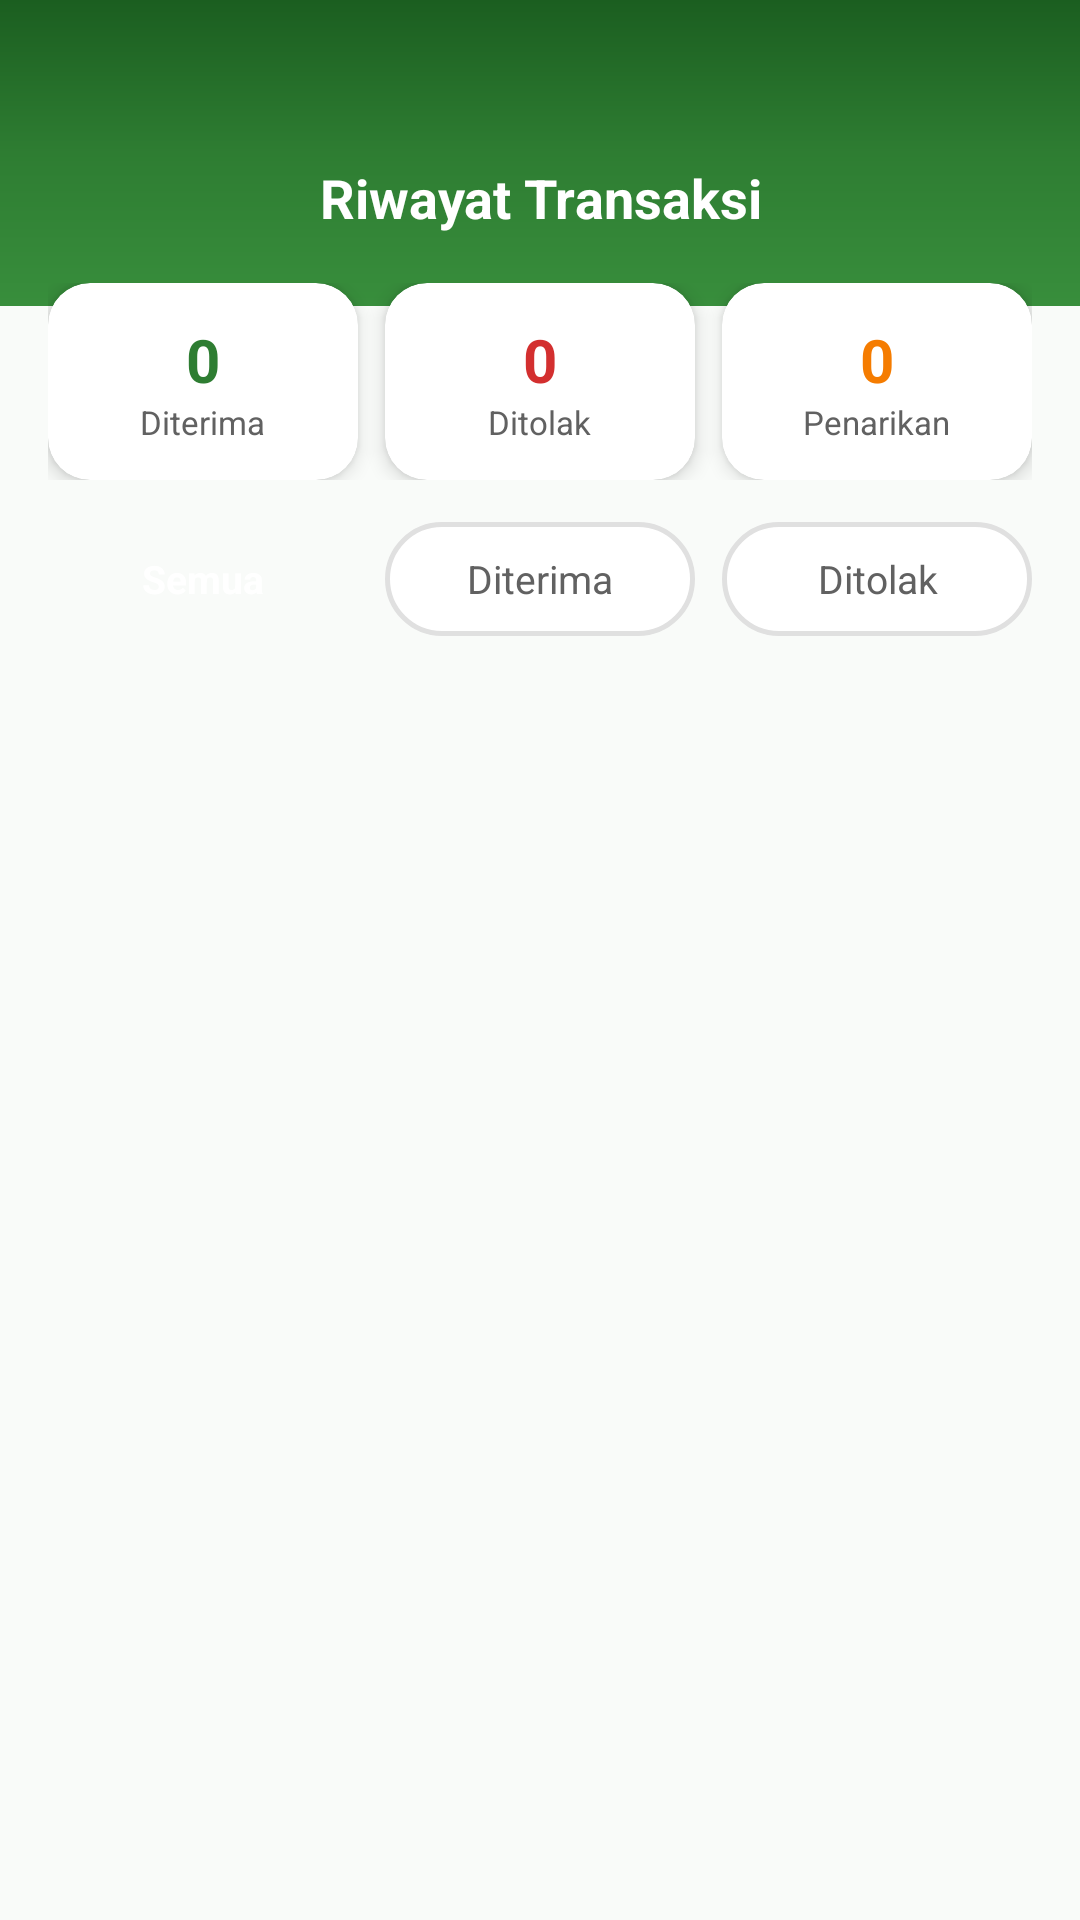

Here is an Android app screen rendered from its layout file. Give the layout XML and the strings, colors and styles it references.
<!-- AndroidManifest.xml: application theme Theme.Trash2Cash -->
<!-- res/layout/activity_riwayat.xml -->
<?xml version="1.0" encoding="utf-8"?>
<LinearLayout xmlns:android="http://schemas.android.com/apk/res/android"
    xmlns:app="http://schemas.android.com/apk/res-auto"
    android:layout_width="match_parent"
    android:layout_height="match_parent"
    android:background="@color/background"
    android:orientation="vertical">

    
    <LinearLayout
        android:layout_width="match_parent"
        android:layout_height="wrap_content"
        android:background="@drawable/bg_green_gradient"
        android:gravity="center_vertical"
        android:orientation="horizontal"
        android:paddingStart="16dp"
        android:paddingTop="48dp"
        android:paddingEnd="16dp"
        android:paddingBottom="18dp">

        <ImageView
            android:id="@+id/btnBack"
            android:layout_width="36dp"
            android:layout_height="36dp"
            android:contentDescription="Kembali"
            android:src="@drawable/ic_arrow_back"
            app:tint="#FFFFFF"
            android:clickable="true"
            android:focusable="true"/>

        <TextView
            android:layout_width="0dp"
            android:layout_height="wrap_content"
            android:layout_weight="1"
            android:gravity="center"
            android:text="Riwayat Transaksi"
            android:textColor="#FFFFFF"
            android:textSize="18sp"
            android:textStyle="bold"/>

        <View android:layout_width="36dp" android:layout_height="36dp"/>
    </LinearLayout>

    
    <LinearLayout
        android:layout_width="match_parent"
        android:layout_height="wrap_content"
        android:layout_marginTop="-8dp"
        android:orientation="horizontal"
        android:paddingStart="16dp"
        android:paddingEnd="16dp">

        <androidx.cardview.widget.CardView
            android:layout_width="0dp"
            android:layout_height="wrap_content"
            android:layout_weight="1"
            android:layout_marginEnd="6dp"
            app:cardBackgroundColor="@color/surface_white"
            app:cardCornerRadius="14dp"
            app:cardElevation="4dp">
            <LinearLayout
                android:layout_width="match_parent"
                android:layout_height="wrap_content"
                android:gravity="center"
                android:orientation="vertical"
                android:padding="12dp">
                <TextView
                    android:id="@+id/tvTotalDiterima"
                    android:layout_width="wrap_content"
                    android:layout_height="wrap_content"
                    android:text="0"
                    android:textColor="@color/green_primary"
                    android:textSize="20sp"
                    android:textStyle="bold"/>
                <TextView
                    android:layout_width="wrap_content"
                    android:layout_height="wrap_content"
                    android:gravity="center"
                    android:text="Diterima"
                    android:textColor="@color/text_secondary"
                    android:textSize="11sp"/>
            </LinearLayout>
        </androidx.cardview.widget.CardView>

        <androidx.cardview.widget.CardView
            android:layout_width="0dp"
            android:layout_height="wrap_content"
            android:layout_weight="1"
            android:layout_marginStart="3dp"
            android:layout_marginEnd="3dp"
            app:cardBackgroundColor="@color/surface_white"
            app:cardCornerRadius="14dp"
            app:cardElevation="4dp">
            <LinearLayout
                android:layout_width="match_parent"
                android:layout_height="wrap_content"
                android:gravity="center"
                android:orientation="vertical"
                android:padding="12dp">
                <TextView
                    android:id="@+id/tvTotalDitolak"
                    android:layout_width="wrap_content"
                    android:layout_height="wrap_content"
                    android:text="0"
                    android:textColor="@color/error_red"
                    android:textSize="20sp"
                    android:textStyle="bold"/>
                <TextView
                    android:layout_width="wrap_content"
                    android:layout_height="wrap_content"
                    android:gravity="center"
                    android:text="Ditolak"
                    android:textColor="@color/text_secondary"
                    android:textSize="11sp"/>
            </LinearLayout>
        </androidx.cardview.widget.CardView>

        <androidx.cardview.widget.CardView
            android:layout_width="0dp"
            android:layout_height="wrap_content"
            android:layout_weight="1"
            android:layout_marginStart="6dp"
            app:cardBackgroundColor="@color/surface_white"
            app:cardCornerRadius="14dp"
            app:cardElevation="4dp">
            <LinearLayout
                android:layout_width="match_parent"
                android:layout_height="wrap_content"
                android:gravity="center"
                android:orientation="vertical"
                android:padding="12dp">
                <TextView
                    android:id="@+id/tvTotalPenarikan"
                    android:layout_width="wrap_content"
                    android:layout_height="wrap_content"
                    android:text="0"
                    android:textColor="#F57C00"
                    android:textSize="20sp"
                    android:textStyle="bold"/>
                <TextView
                    android:layout_width="wrap_content"
                    android:layout_height="wrap_content"
                    android:gravity="center"
                    android:text="Penarikan"
                    android:textColor="@color/text_secondary"
                    android:textSize="11sp"/>
            </LinearLayout>
        </androidx.cardview.widget.CardView>

    </LinearLayout>

    
    <LinearLayout
        android:layout_width="match_parent"
        android:layout_height="wrap_content"
        android:layout_marginStart="16dp"
        android:layout_marginTop="14dp"
        android:layout_marginEnd="16dp"
        android:orientation="horizontal">

        <TextView
            android:id="@+id/tabSemua"
            android:layout_width="0dp"
            android:layout_height="38dp"
            android:layout_weight="1"
            android:layout_marginEnd="6dp"
            android:background="@drawable/bg_tab_active"
            android:gravity="center"
            android:text="Semua"
            android:textColor="#FFFFFF"
            android:textSize="13sp"
            android:textStyle="bold"
            android:clickable="true"
            android:focusable="true"/>

        <TextView
            android:id="@+id/tabDiterima"
            android:layout_width="0dp"
            android:layout_height="38dp"
            android:layout_weight="1"
            android:layout_marginStart="3dp"
            android:layout_marginEnd="3dp"
            android:background="@drawable/bg_tab_inactive"
            android:gravity="center"
            android:text="Diterima"
            android:textColor="@color/text_secondary"
            android:textSize="13sp"
            android:clickable="true"
            android:focusable="true"/>

        <TextView
            android:id="@+id/tabDitolak"
            android:layout_width="0dp"
            android:layout_height="38dp"
            android:layout_weight="1"
            android:layout_marginStart="6dp"
            android:background="@drawable/bg_tab_inactive"
            android:gravity="center"
            android:text="Ditolak"
            android:textColor="@color/text_secondary"
            android:textSize="13sp"
            android:clickable="true"
            android:focusable="true"/>
    </LinearLayout>

    
    <ProgressBar
        android:id="@+id/progressLoading"
        android:layout_width="36dp"
        android:layout_height="36dp"
        android:layout_gravity="center"
        android:layout_marginTop="32dp"
        android:indeterminateTint="@color/green_primary"
        android:visibility="visible"/>

    
    <LinearLayout
        android:id="@+id/layoutEmpty"
        android:layout_width="match_parent"
        android:layout_height="wrap_content"
        android:layout_marginTop="40dp"
        android:gravity="center"
        android:orientation="vertical"
        android:visibility="gone">

        <ImageView
            android:layout_width="80dp"
            android:layout_height="80dp"
            android:contentDescription="kosong"
            android:src="@drawable/ic_bottle"
            android:alpha="0.3"/>

        <TextView
            android:layout_width="wrap_content"
            android:layout_height="wrap_content"
            android:layout_marginTop="12dp"
            android:text="Belum ada transaksi"
            android:textColor="@color/text_hint"
            android:textSize="15sp"
            android:textStyle="bold"/>

        <TextView
            android:layout_width="wrap_content"
            android:layout_height="wrap_content"
            android:layout_marginTop="4dp"
            android:gravity="center"
            android:text="Mulai kumpulkan botol dan\ntransaksimu akan muncul di sini."
            android:textColor="@color/text_hint"
            android:textSize="13sp"/>
    </LinearLayout>

    
    <ScrollView
        android:id="@+id/scrollRiwayat"
        android:layout_width="match_parent"
        android:layout_height="0dp"
        android:layout_weight="1"
        android:visibility="gone">

        <LinearLayout
            android:id="@+id/containerRiwayat"
            android:layout_width="match_parent"
            android:layout_height="wrap_content"
            android:orientation="vertical"
            android:paddingStart="16dp"
            android:paddingTop="12dp"
            android:paddingEnd="16dp"
            android:paddingBottom="16dp"/>
    </ScrollView>

</LinearLayout>
<!-- resources referenced by this layout -->
<resources>
  <color name="background">#F9FBF9</color>
  <color name="error_red">#D32F2F</color>
  <color name="green_primary">#2E7D32</color>
  <color name="surface_white">#FFFFFF</color>
  <color name="text_hint">#9E9E9E</color>
  <color name="text_secondary">#616161</color>
  <!-- drawable bg_green_gradient (drawable) -->
  <?xml version="1.0" encoding="utf-8"?>
  <shape xmlns:android="http://schemas.android.com/apk/res/android"
      android:shape="rectangle">
      <gradient
          android:angle="160"
          android:startColor="#1B5E20"
          android:centerColor="#2E7D32"
          android:endColor="#388E3C"
          android:type="linear" />
  </shape>
  <!-- drawable bg_tab_inactive (drawable) -->
  <?xml version="1.0" encoding="utf-8"?>
  <shape xmlns:android="http://schemas.android.com/apk/res/android"
      android:shape="rectangle">
      <solid android:color="#FFFFFF"/>
      <corners android:radius="20dp"/>
      <stroke android:width="1.5dp" android:color="#E0E0E0"/>
  </shape>
  <!-- drawable ic_bottle (drawable) -->
  <?xml version="1.0" encoding="utf-8"?>
  <vector xmlns:android="http://schemas.android.com/apk/res/android"
      android:width="24dp"
      android:height="24dp"
      android:viewportWidth="24"
      android:viewportHeight="24">
      <path
          android:fillColor="#2E7D32"
          android:pathData="M9,2h6v2H9z
          M8,5v2.5C6.2,8.8 5,10.8 5,13v7c0,1.1 0.9,2 2,2h10c1.1,0 2,-0.9 2,-2v-7
          c0,-2.2 -1.2,-4.2 -3,-5.5V5H8z
          M12,10.5c1.93,0 3.5,1.57 3.5,3.5S13.93,17.5 12,17.5 8.5,15.93 8.5,14 10.07,10.5 12,10.5z
          M12,12c-1.1,0 -2,0.9 -2,2s0.9,2 2,2 2,-0.9 2,-2 -0.9,-2 -2,-2z" />
  </vector>
  <style name="Theme.Trash2Cash" parent="Base.Theme.Trash2Cash" />
  <style name="Base.Theme.Trash2Cash" parent="Theme.Material3.DayNight.NoActionBar">
          <item name="colorPrimary">@color/green_primary</item>
          <item name="colorPrimaryVariant">@color/green_dark</item>
          <item name="colorOnPrimary">@color/white</item>
          <item name="colorSecondary">@color/green_accent</item>
          <item name="colorOnSecondary">@color/white</item>
          <item name="android:statusBarColor">@color/green_dark</item>
          <item name="android:navigationBarColor">@color/surface_white</item>
          <item name="android:windowBackground">@color/background</item>
      </style>
  <color name="green_dark">#1B5E20</color>
  <color name="white">#FFFFFFFF</color>
  <color name="green_accent">#66BB6A</color>
</resources>
